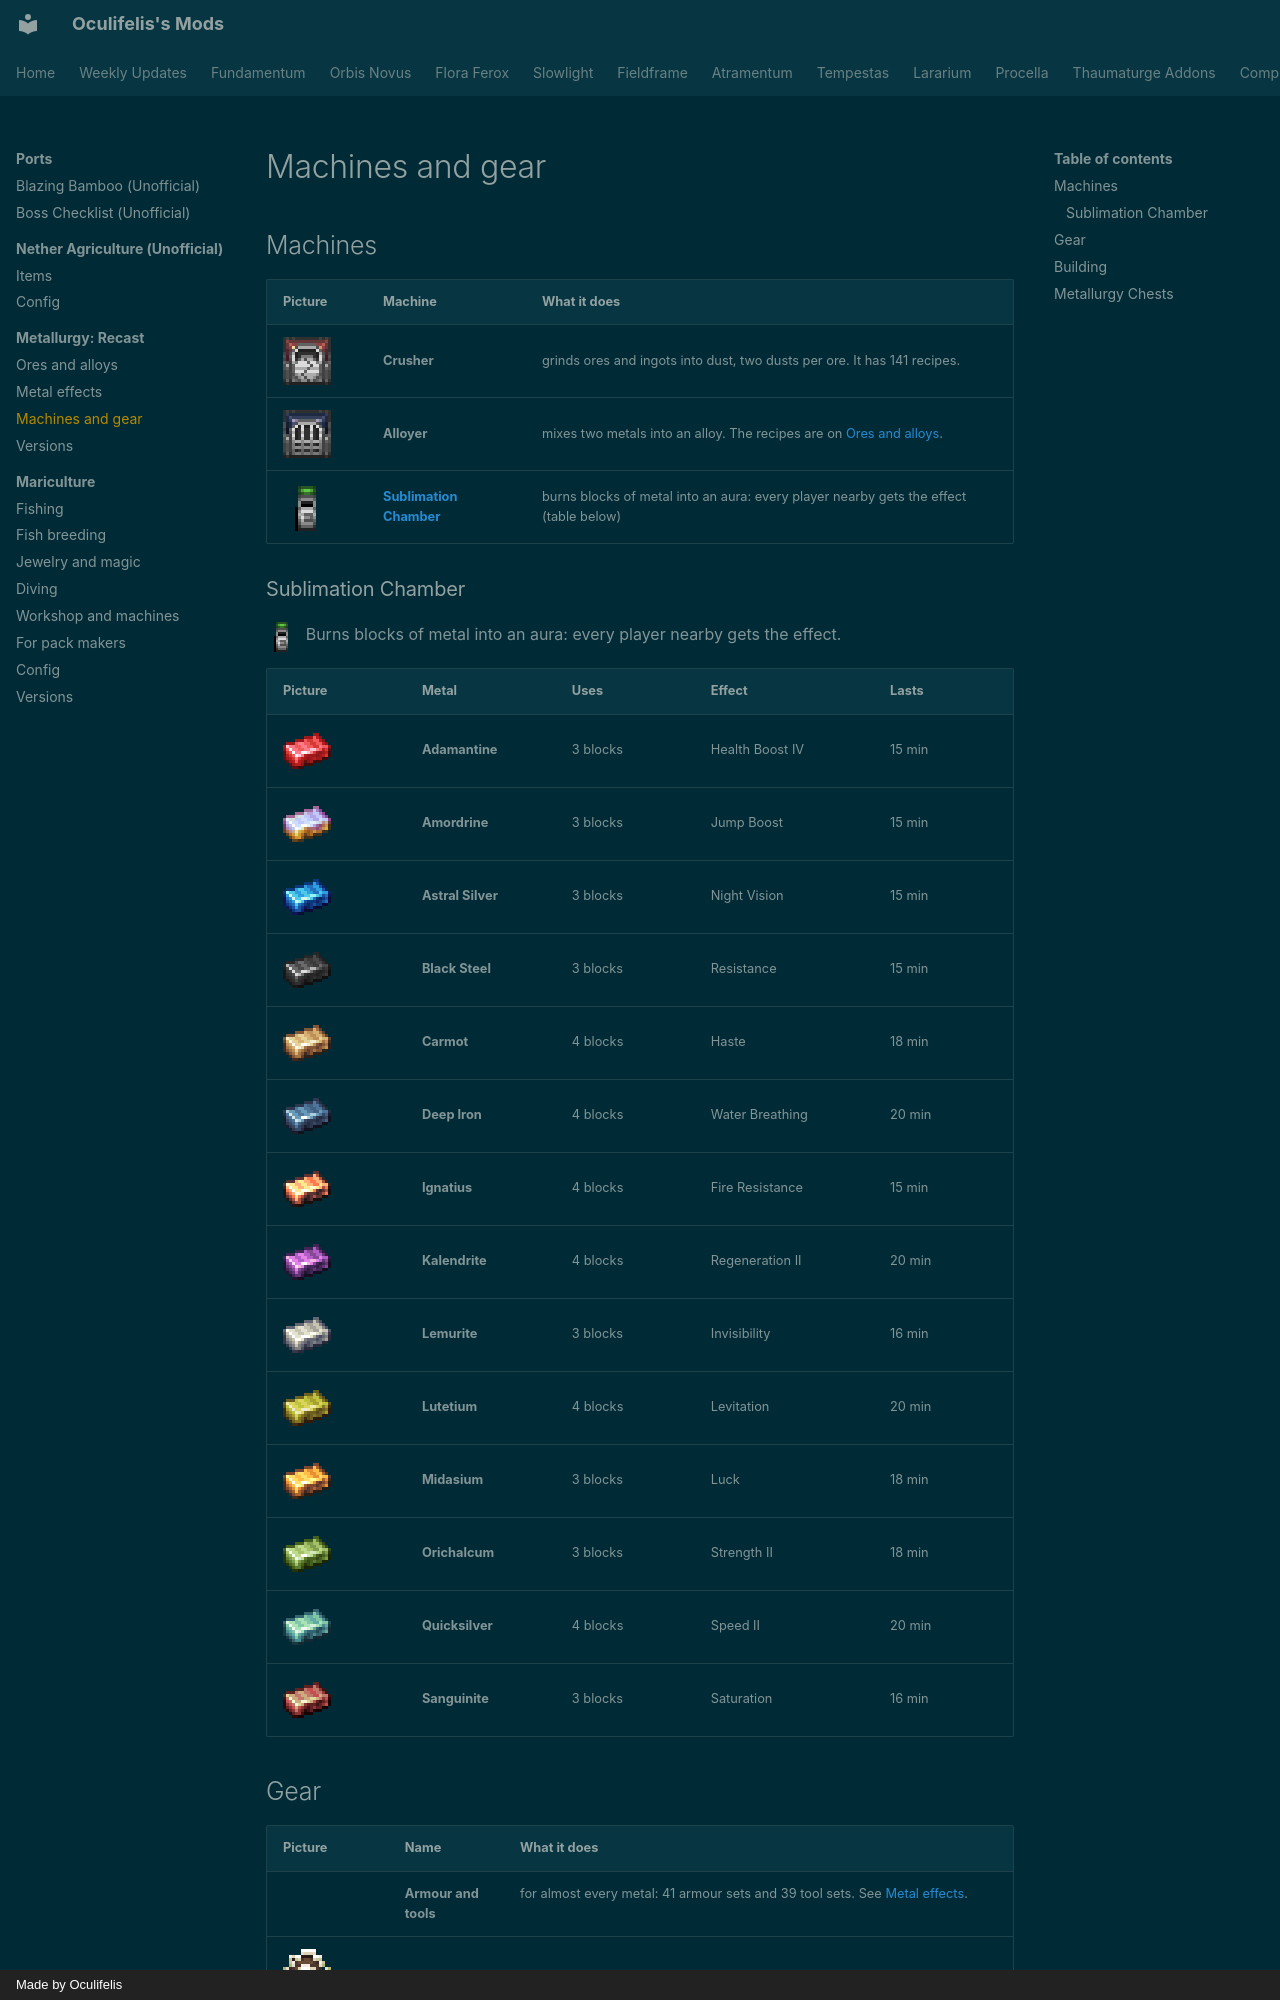

repository: Oculifelis/mod-wiki · page: metallurgy/machines/index.html · generator: mkdocs · copyright: Made by Oculifelis

# Machines and gear

## Machines

| Picture | Machine | What it does |
|---|---|---|
| ![Crusher](img/crusher.png){ .mc-icon } | **Crusher**{ #crusher } | grinds ores and ingots into dust, two dusts per ore. It has 141 recipes. |
| ![Alloyer](img/alloyer.png){ .mc-icon } | **Alloyer**{ #alloyer } | mixes two metals into an alloy. The recipes are on [Ores and alloys](metals.md#alloys). |
| ![Sublimation Chamber](img/sublimation_chamber.png){ .mc-icon } | **[Sublimation Chamber](#sublimation-chamber)** | burns blocks of metal into an aura: every player nearby gets the effect (table below) |

### Sublimation Chamber

![Sublimation Chamber](img/sublimation_chamber.png){ .mc-icon .mc-inline } Burns blocks of metal into an aura: every player nearby gets the effect.

| Picture | Metal | Uses | Effect | Lasts |
|---|---|---|---|---|
| ![Adamantine](img/adamantine_ingot.png){ .mc-icon } | **Adamantine**{ #adamantine } | 3 blocks | Health Boost IV | 15 min |
| ![Amordrine](img/amordrine_ingot.png){ .mc-icon } | **Amordrine**{ #amordrine } | 3 blocks | Jump Boost | 15 min |
| ![Astral Silver](img/astral_silver_ingot.png){ .mc-icon } | **Astral Silver**{ #astral-silver } | 3 blocks | Night Vision | 15 min |
| ![Black Steel](img/black_steel_ingot.png){ .mc-icon } | **Black Steel**{ #black-steel } | 3 blocks | Resistance | 15 min |
| ![Carmot](img/carmot_ingot.png){ .mc-icon } | **Carmot**{ #carmot } | 4 blocks | Haste | 18 min |
| ![Deep Iron](img/deep_iron_ingot.png){ .mc-icon } | **Deep Iron**{ #deep-iron } | 4 blocks | Water Breathing | 20 min |
| ![Ignatius](img/ignatius_ingot.png){ .mc-icon } | **Ignatius**{ #ignatius } | 4 blocks | Fire Resistance | 15 min |
| ![Kalendrite](img/kalendrite_ingot.png){ .mc-icon } | **Kalendrite**{ #kalendrite } | 4 blocks | Regeneration II | 20 min |
| ![Lemurite](img/lemurite_ingot.png){ .mc-icon } | **Lemurite**{ #lemurite } | 3 blocks | Invisibility | 16 min |
| ![Lutetium](img/lutetium_ingot.png){ .mc-icon } | **Lutetium**{ #lutetium } | 4 blocks | Levitation | 20 min |
| ![Midasium](img/midasium_ingot.png){ .mc-icon } | **Midasium**{ #midasium } | 3 blocks | Luck | 18 min |
| ![Orichalcum](img/orichalcum_ingot.png){ .mc-icon } | **Orichalcum**{ #orichalcum } | 3 blocks | Strength II | 18 min |
| ![Quicksilver](img/quicksilver_ingot.png){ .mc-icon } | **Quicksilver**{ #quicksilver } | 4 blocks | Speed II | 20 min |
| ![Sanguinite](img/sanguinite_ingot.png){ .mc-icon } | **Sanguinite**{ #sanguinite } | 3 blocks | Saturation | 16 min |
